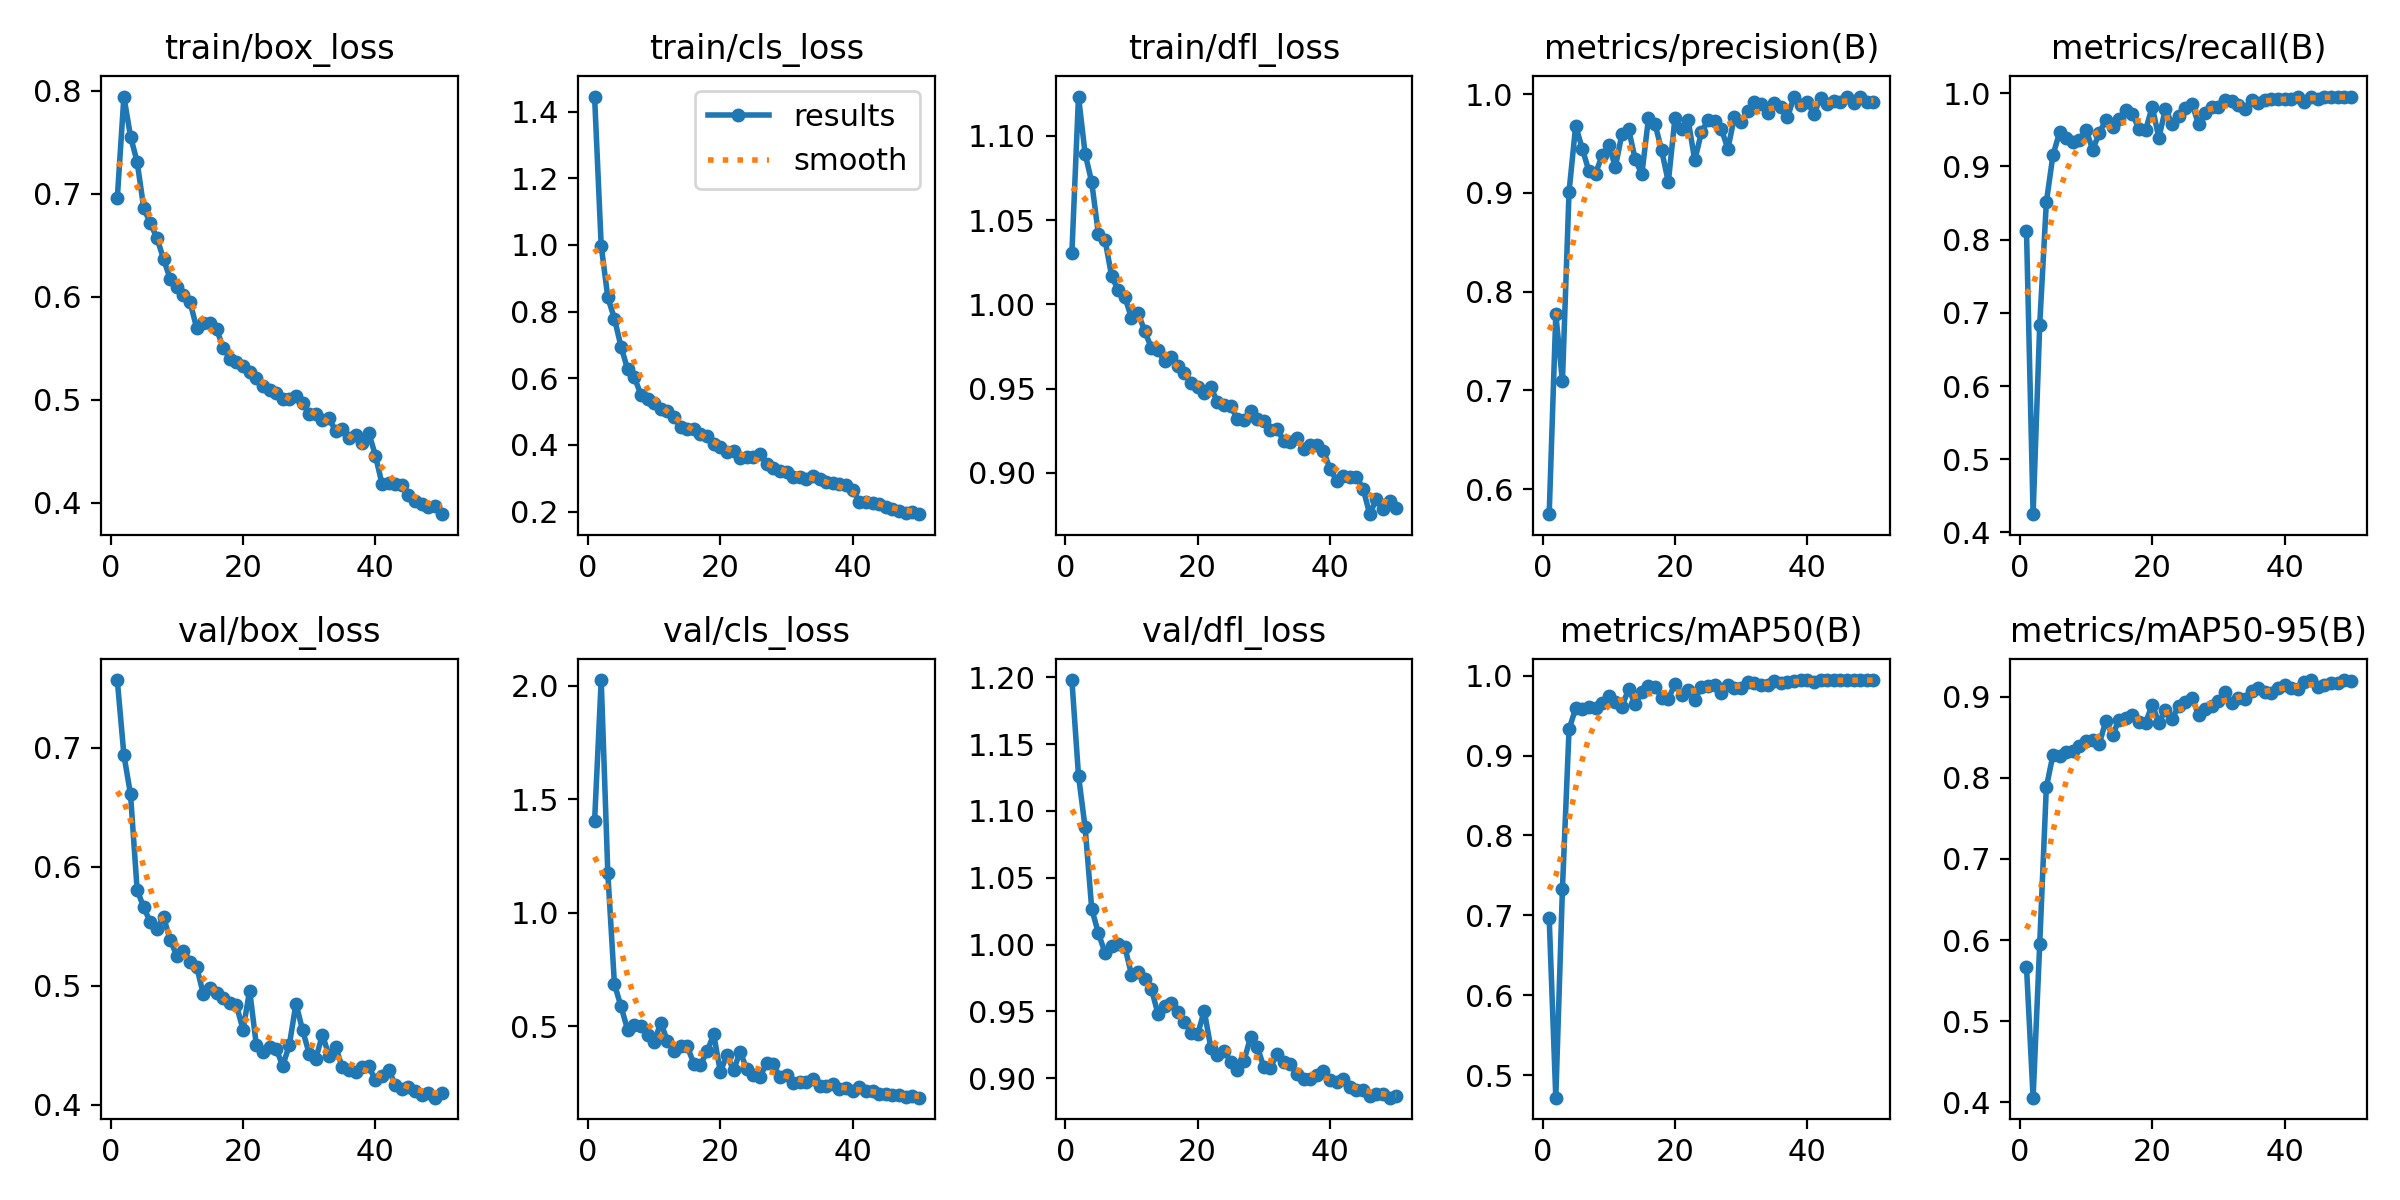

Source data for this figure (header and first rows):
epoch, time, train/box_loss, train/cls_loss, train/dfl_loss, metrics/precision(B), metrics/recall(B), metrics/mAP50(B), metrics/mAP50-95(B), val/box_loss, val/cls_loss, val/dfl_loss, lr/pg0, lr/pg1, lr/pg2
1, 438.5, 0.6957, 1.445, 1.031, 0.5746, 0.8122, 0.6969, 0.5672, 0.7568, 1.403, 1.198, 0.0003683, 0.0003683, 0.0003683
2, 912.8, 0.7944, 0.9973, 1.123, 0.7771, 0.425, 0.4719, 0.4055, 0.6939, 2.025, 1.126, 0.000724, 0.000724, 0.000724
3, 1406, 0.7556, 0.8423, 1.089, 0.7092, 0.684, 0.7328, 0.5953, 0.6608, 1.174, 1.088, 0.001065, 0.001065, 0.001065
4, 1868, 0.731, 0.7788, 1.073, 0.901, 0.851, 0.9326, 0.7884, 0.5805, 0.6838, 1.027, 0.001045, 0.001045, 0.001045
5, 2362, 0.686, 0.6945, 1.042, 0.9679, 0.9155, 0.9591, 0.8283, 0.5658, 0.5863, 1.009, 0.001023, 0.001023, 0.001023
6, 2811, 0.6713, 0.6266, 1.038, 0.9447, 0.9464, 0.9577, 0.8269, 0.5534, 0.482, 0.9939, 0.001001, 0.001001, 0.001001
7, 5243, 0.6569, 0.6034, 1.017, 0.922, 0.9385, 0.9604, 0.8325, 0.5481, 0.5049, 0.9988, 0.000979, 0.000979, 0.000979
8, 12232, 0.6365, 0.5508, 1.008, 0.9195, 0.934, 0.9592, 0.8329, 0.5577, 0.5008, 1, 0.000957, 0.000957, 0.000957
9, 12707, 0.6171, 0.538, 1.005, 0.938, 0.9361, 0.966, 0.8389, 0.5384, 0.4613, 0.9984, 0.000935, 0.000935, 0.000935
10, 13180, 0.609, 0.5246, 0.9919, 0.9482, 0.95, 0.9747, 0.8453, 0.5252, 0.43, 0.9776, 0.000913, 0.000913, 0.000913
11, 13662, 0.6017, 0.5087, 0.9951, 0.9264, 0.923, 0.9665, 0.8465, 0.5296, 0.5143, 0.9798, 0.000891, 0.000891, 0.000891
12, 14146, 0.5947, 0.5024, 0.9841, 0.9598, 0.9455, 0.9612, 0.842, 0.5203, 0.4352, 0.9745, 0.000869, 0.000869, 0.000869
13, 14614, 0.5695, 0.4838, 0.9744, 0.9646, 0.9639, 0.9832, 0.8706, 0.5159, 0.3886, 0.967, 0.000847, 0.000847, 0.000847
14, 15088, 0.5741, 0.4548, 0.9728, 0.9338, 0.9537, 0.9642, 0.8523, 0.4929, 0.4104, 0.9483, 0.000825, 0.000825, 0.000825
15, 16019, 0.5745, 0.4465, 0.9662, 0.9189, 0.9652, 0.9795, 0.8719, 0.4983, 0.4107, 0.954, 0.000803, 0.000803, 0.000803
16, 16508, 0.5685, 0.4467, 0.9687, 0.9754, 0.9775, 0.9871, 0.8741, 0.4943, 0.3339, 0.9565, 0.000781, 0.000781, 0.000781
17, 16981, 0.5506, 0.4315, 0.9634, 0.9695, 0.972, 0.9857, 0.8775, 0.4894, 0.3278, 0.9492, 0.000759, 0.000759, 0.000759
18, 17479, 0.5397, 0.4271, 0.9595, 0.9429, 0.9507, 0.9724, 0.8692, 0.4854, 0.389, 0.9422, 0.000737, 0.000737, 0.000737
19, 17980, 0.537, 0.4033, 0.9532, 0.9108, 0.9498, 0.9706, 0.868, 0.4837, 0.463, 0.9342, 0.000715, 0.000715, 0.000715
20, 18440, 0.5323, 0.3928, 0.9507, 0.9753, 0.9815, 0.9895, 0.8903, 0.4631, 0.2981, 0.9328, 0.000693, 0.000693, 0.000693
21, 21219, 0.5264, 0.3792, 0.9472, 0.9643, 0.939, 0.9759, 0.8683, 0.496, 0.3725, 0.9504, 0.000671, 0.000671, 0.000671
22, 21490, 0.5215, 0.3807, 0.9507, 0.9735, 0.9789, 0.9814, 0.8838, 0.4506, 0.3058, 0.9226, 0.000649, 0.000649, 0.000649
23, 21762, 0.5129, 0.3595, 0.9421, 0.9328, 0.9575, 0.9698, 0.8725, 0.4441, 0.3872, 0.9176, 0.000627, 0.000627, 0.000627
24, 22034, 0.5094, 0.3632, 0.9401, 0.9614, 0.9696, 0.9855, 0.889, 0.449, 0.3092, 0.9207, 0.0006051, 0.0006051, 0.0006051
25, 22305, 0.5063, 0.3631, 0.9397, 0.9737, 0.9793, 0.9869, 0.8931, 0.4471, 0.2835, 0.9124, 0.0005831, 0.0005831, 0.0005831
26, 22581, 0.5007, 0.372, 0.9318, 0.9725, 0.9855, 0.9887, 0.8986, 0.4328, 0.2762, 0.9062, 0.0005611, 0.0005611, 0.0005611
27, 22848, 0.501, 0.3441, 0.9314, 0.9649, 0.9578, 0.9782, 0.8781, 0.4505, 0.336, 0.913, 0.0005391, 0.0005391, 0.0005391
28, 23128, 0.5035, 0.3309, 0.9366, 0.9445, 0.9724, 0.988, 0.8853, 0.4851, 0.3314, 0.9307, 0.0005171, 0.0005171, 0.0005171
29, 23400, 0.4969, 0.3223, 0.9322, 0.9773, 0.9813, 0.9848, 0.8881, 0.4627, 0.2753, 0.9234, 0.0004951, 0.0004951, 0.0004951
30, 25575, 0.486, 0.3189, 0.9308, 0.9721, 0.9808, 0.9846, 0.8942, 0.443, 0.286, 0.9085, 0.0004731, 0.0004731, 0.0004731
31, 26962, 0.4861, 0.3045, 0.9251, 0.9832, 0.9905, 0.9916, 0.9054, 0.4389, 0.248, 0.9079, 0.0004511, 0.0004511, 0.0004511
32, 32791, 0.4802, 0.3034, 0.9259, 0.9916, 0.9899, 0.9913, 0.8925, 0.4589, 0.2527, 0.9183, 0.0004291, 0.0004291, 0.0004291
33, 37156, 0.482, 0.2992, 0.919, 0.9897, 0.9838, 0.9877, 0.8983, 0.4411, 0.2536, 0.912, 0.0004071, 0.0004071, 0.0004071
34, 41710, 0.4693, 0.308, 0.9184, 0.981, 0.9784, 0.9878, 0.8969, 0.4484, 0.2648, 0.9109, 0.0003851, 0.0003851, 0.0003851
35, 41996, 0.4712, 0.2987, 0.9208, 0.9908, 0.9909, 0.9938, 0.9071, 0.4316, 0.2335, 0.9032, 0.0003631, 0.0003631, 0.0003631
36, 42261, 0.4628, 0.2896, 0.9142, 0.9866, 0.9861, 0.9906, 0.9106, 0.4296, 0.2361, 0.899, 0.0003411, 0.0003411, 0.0003411
37, 42542, 0.4655, 0.287, 0.9163, 0.9763, 0.9911, 0.9914, 0.9054, 0.4276, 0.2459, 0.8998, 0.0003191, 0.0003191, 0.0003191
38, 42957, 0.4584, 0.2835, 0.9165, 0.9975, 0.9928, 0.9939, 0.9047, 0.4321, 0.2218, 0.9027, 0.0002971, 0.0002971, 0.0002971
39, 43384, 0.4679, 0.2806, 0.9132, 0.9892, 0.9928, 0.9942, 0.9107, 0.4327, 0.2254, 0.9051, 0.0002751, 0.0002751, 0.0002751
40, 44613, 0.4458, 0.2662, 0.9023, 0.9922, 0.9919, 0.9944, 0.9151, 0.4205, 0.2156, 0.899, 0.0002531, 0.0002531, 0.0002531
41, 44891, 0.4181, 0.2286, 0.8954, 0.9797, 0.9924, 0.9922, 0.9104, 0.4238, 0.2309, 0.8973, 0.0002311, 0.0002311, 0.0002311
42, 45172, 0.4188, 0.2276, 0.8983, 0.9962, 0.9954, 0.9944, 0.909, 0.4295, 0.213, 0.8993, 0.0002091, 0.0002091, 0.0002091
43, 45459, 0.4177, 0.2244, 0.8977, 0.9902, 0.9885, 0.9939, 0.9181, 0.4169, 0.2144, 0.8934, 0.0001871, 0.0001871, 0.0001871
44, 45745, 0.4168, 0.2235, 0.8974, 0.9935, 0.9954, 0.9943, 0.9203, 0.4134, 0.2001, 0.8915, 0.0001651, 0.0001651, 0.0001651
45, 46029, 0.4073, 0.2152, 0.8906, 0.9919, 0.9928, 0.9941, 0.9126, 0.4146, 0.2025, 0.8915, 0.0001431, 0.0001431, 0.0001431
46, 47083, 0.4014, 0.2085, 0.8754, 0.9966, 0.9954, 0.9944, 0.9148, 0.4119, 0.1943, 0.8866, 0.0001211, 0.0001211, 0.0001211
47, 47357, 0.3985, 0.2012, 0.8843, 0.991, 0.9954, 0.9944, 0.9167, 0.4083, 0.1945, 0.8881, 9.91012e-05, 9.91012e-05, 9.91012e-05
48, 47624, 0.3956, 0.1954, 0.8785, 0.9974, 0.995, 0.9942, 0.9172, 0.4102, 0.1885, 0.8882, 7.71034e-05, 7.71034e-05, 7.71034e-05
49, 47898, 0.3966, 0.1999, 0.883, 0.9924, 0.9942, 0.9942, 0.9207, 0.4061, 0.1907, 0.8854, 5.51056e-05, 5.51056e-05, 5.51056e-05
50, 48170, 0.3888, 0.1923, 0.8788, 0.9923, 0.9954, 0.9944, 0.919, 0.41, 0.1842, 0.8869, 3.31078e-05, 3.31078e-05, 3.31078e-05
